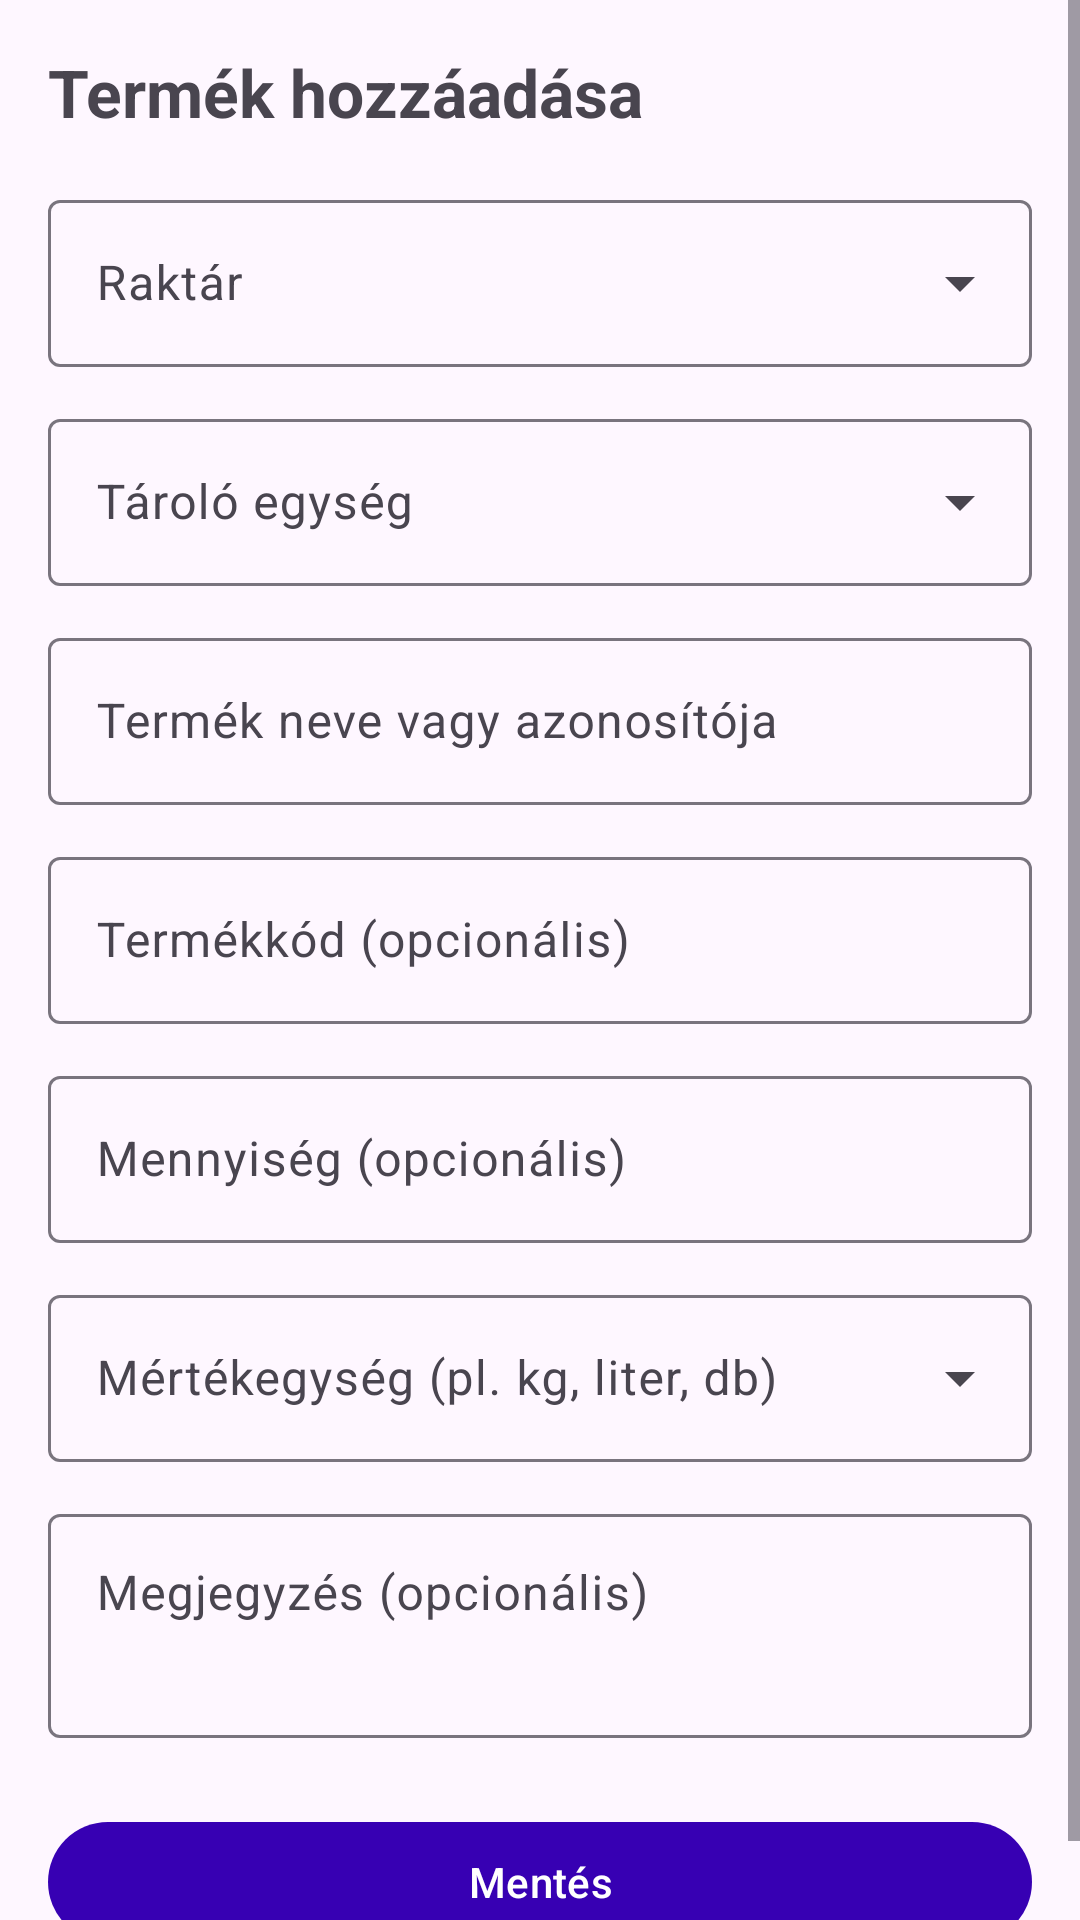

Reconstruct the res/layout file that produces this screen, plus the resources it refers to.
<!-- AndroidManifest.xml: application theme Theme.RaktarKereso -->
<!-- res/layout/activity_add_item.xml -->
<?xml version="1.0" encoding="utf-8"?>
<ScrollView xmlns:android="http://schemas.android.com/apk/res/android"
    xmlns:app="http://schemas.android.com/apk/res-auto"
    android:layout_width="match_parent"
    android:layout_height="match_parent"
    android:fillViewport="true">

    <LinearLayout
        android:layout_width="match_parent"
        android:layout_height="wrap_content"
        android:orientation="vertical"
        android:padding="16dp">

        <TextView
            android:layout_width="wrap_content"
            android:layout_height="wrap_content"
            android:text="@string/add_item_title"
            android:textSize="22sp"
            android:textStyle="bold"
            android:layout_marginBottom="16dp" />

        
        <com.google.android.material.textfield.TextInputLayout
            android:layout_width="match_parent"
            android:layout_height="wrap_content"
            style="@style/Widget.Material3.TextInputLayout.OutlinedBox.ExposedDropdownMenu"
            android:hint="@string/label_warehouse">

            <AutoCompleteTextView
                android:id="@+id/dropdownWarehouse"
                android:layout_width="match_parent"
                android:layout_height="wrap_content"
                android:inputType="none" />

        </com.google.android.material.textfield.TextInputLayout>

        
        <com.google.android.material.textfield.TextInputLayout
            android:layout_width="match_parent"
            android:layout_height="wrap_content"
            android:layout_marginTop="12dp"
            style="@style/Widget.Material3.TextInputLayout.OutlinedBox.ExposedDropdownMenu"
            android:hint="@string/label_storage_unit">

            <AutoCompleteTextView
                android:id="@+id/dropdownStorageUnit"
                android:layout_width="match_parent"
                android:layout_height="wrap_content"
                android:inputType="none" />

        </com.google.android.material.textfield.TextInputLayout>

        
        <com.google.android.material.textfield.TextInputLayout
            android:layout_width="match_parent"
            android:layout_height="wrap_content"
            android:layout_marginTop="12dp"
            style="@style/Widget.Material3.TextInputLayout.OutlinedBox"
            android:hint="@string/label_product_name">

            <com.google.android.material.textfield.TextInputEditText
                android:id="@+id/editProductName"
                android:layout_width="match_parent"
                android:layout_height="wrap_content"
                android:inputType="text" />

        </com.google.android.material.textfield.TextInputLayout>

        
        <com.google.android.material.textfield.TextInputLayout
            android:layout_width="match_parent"
            android:layout_height="wrap_content"
            android:layout_marginTop="12dp"
            style="@style/Widget.Material3.TextInputLayout.OutlinedBox"
            android:hint="@string/label_product_code">

            <com.google.android.material.textfield.TextInputEditText
                android:id="@+id/editProductCode"
                android:layout_width="match_parent"
                android:layout_height="wrap_content"
                android:inputType="text" />

        </com.google.android.material.textfield.TextInputLayout>

        
        <com.google.android.material.textfield.TextInputLayout
            android:layout_width="match_parent"
            android:layout_height="wrap_content"
            android:layout_marginTop="12dp"
            style="@style/Widget.Material3.TextInputLayout.OutlinedBox"
            android:hint="@string/label_quantity">

            <com.google.android.material.textfield.TextInputEditText
                android:id="@+id/editQuantity"
                android:layout_width="match_parent"
                android:layout_height="wrap_content"
                android:inputType="numberDecimal" />

        </com.google.android.material.textfield.TextInputLayout>

        
        <com.google.android.material.textfield.TextInputLayout
            android:layout_width="match_parent"
            android:layout_height="wrap_content"
            android:layout_marginTop="12dp"
            style="@style/Widget.Material3.TextInputLayout.OutlinedBox.ExposedDropdownMenu"
            android:hint="@string/label_unit">

            <AutoCompleteTextView
                android:id="@+id/dropdownUnit"
                android:layout_width="match_parent"
                android:layout_height="wrap_content"
                android:inputType="text" />

        </com.google.android.material.textfield.TextInputLayout>

        
        <com.google.android.material.textfield.TextInputLayout
            android:layout_width="match_parent"
            android:layout_height="wrap_content"
            android:layout_marginTop="12dp"
            style="@style/Widget.Material3.TextInputLayout.OutlinedBox"
            android:hint="@string/label_notes">

            <com.google.android.material.textfield.TextInputEditText
                android:id="@+id/editNotes"
                android:layout_width="match_parent"
                android:layout_height="wrap_content"
                android:minLines="2"
                android:gravity="top"
                android:inputType="textMultiLine" />

        </com.google.android.material.textfield.TextInputLayout>

        <com.google.android.material.button.MaterialButton
            android:id="@+id/buttonSave"
            android:layout_width="match_parent"
            android:layout_height="wrap_content"
            android:text="@string/save_button"
            android:layout_marginTop="24dp" />

    </LinearLayout>

</ScrollView>
<!-- resources referenced by this layout -->
<resources>
  <string name="add_item_title">Termék hozzáadása</string>
  <string name="label_notes">Megjegyzés (opcionális)</string>
  <string name="label_product_code">Termékkód (opcionális)</string>
  <string name="label_product_name">Termék neve vagy azonosítója</string>
  <string name="label_quantity">Mennyiség (opcionális)</string>
  <string name="label_storage_unit">Tároló egység</string>
  <string name="label_unit">Mértékegység (pl. kg, liter, db)</string>
  <string name="label_warehouse">Raktár</string>
  <string name="save_button">Mentés</string>
  <style name="Theme.RaktarKereso" parent="Theme.Material3.DayNight.NoActionBar">
          <item name="colorPrimary">@color/purple_700</item>
          <item name="colorPrimaryVariant">@color/purple_500</item>
          <item name="colorOnPrimary">@color/white</item>
          <item name="colorSecondary">@color/teal_700</item>
          <item name="colorSecondaryVariant">@color/teal_200</item>
          <item name="colorOnSecondary">@color/black</item>
          <item name="android:statusBarColor" tools:targetApi="l">@color/purple_700</item>
      </style>
  <!-- not gathered from this repository: default colours our renderer supplied (Android Studio template values) -->
  <color name="purple_500">#FF6200EE</color>
  <color name="purple_700">#FF3700B3</color>
  <color name="teal_200">#FF03DAC5</color>
  <color name="teal_700">#FF018786</color>
  <color name="black">#FF000000</color>
  <color name="white">#FFFFFFFF</color>
</resources>
